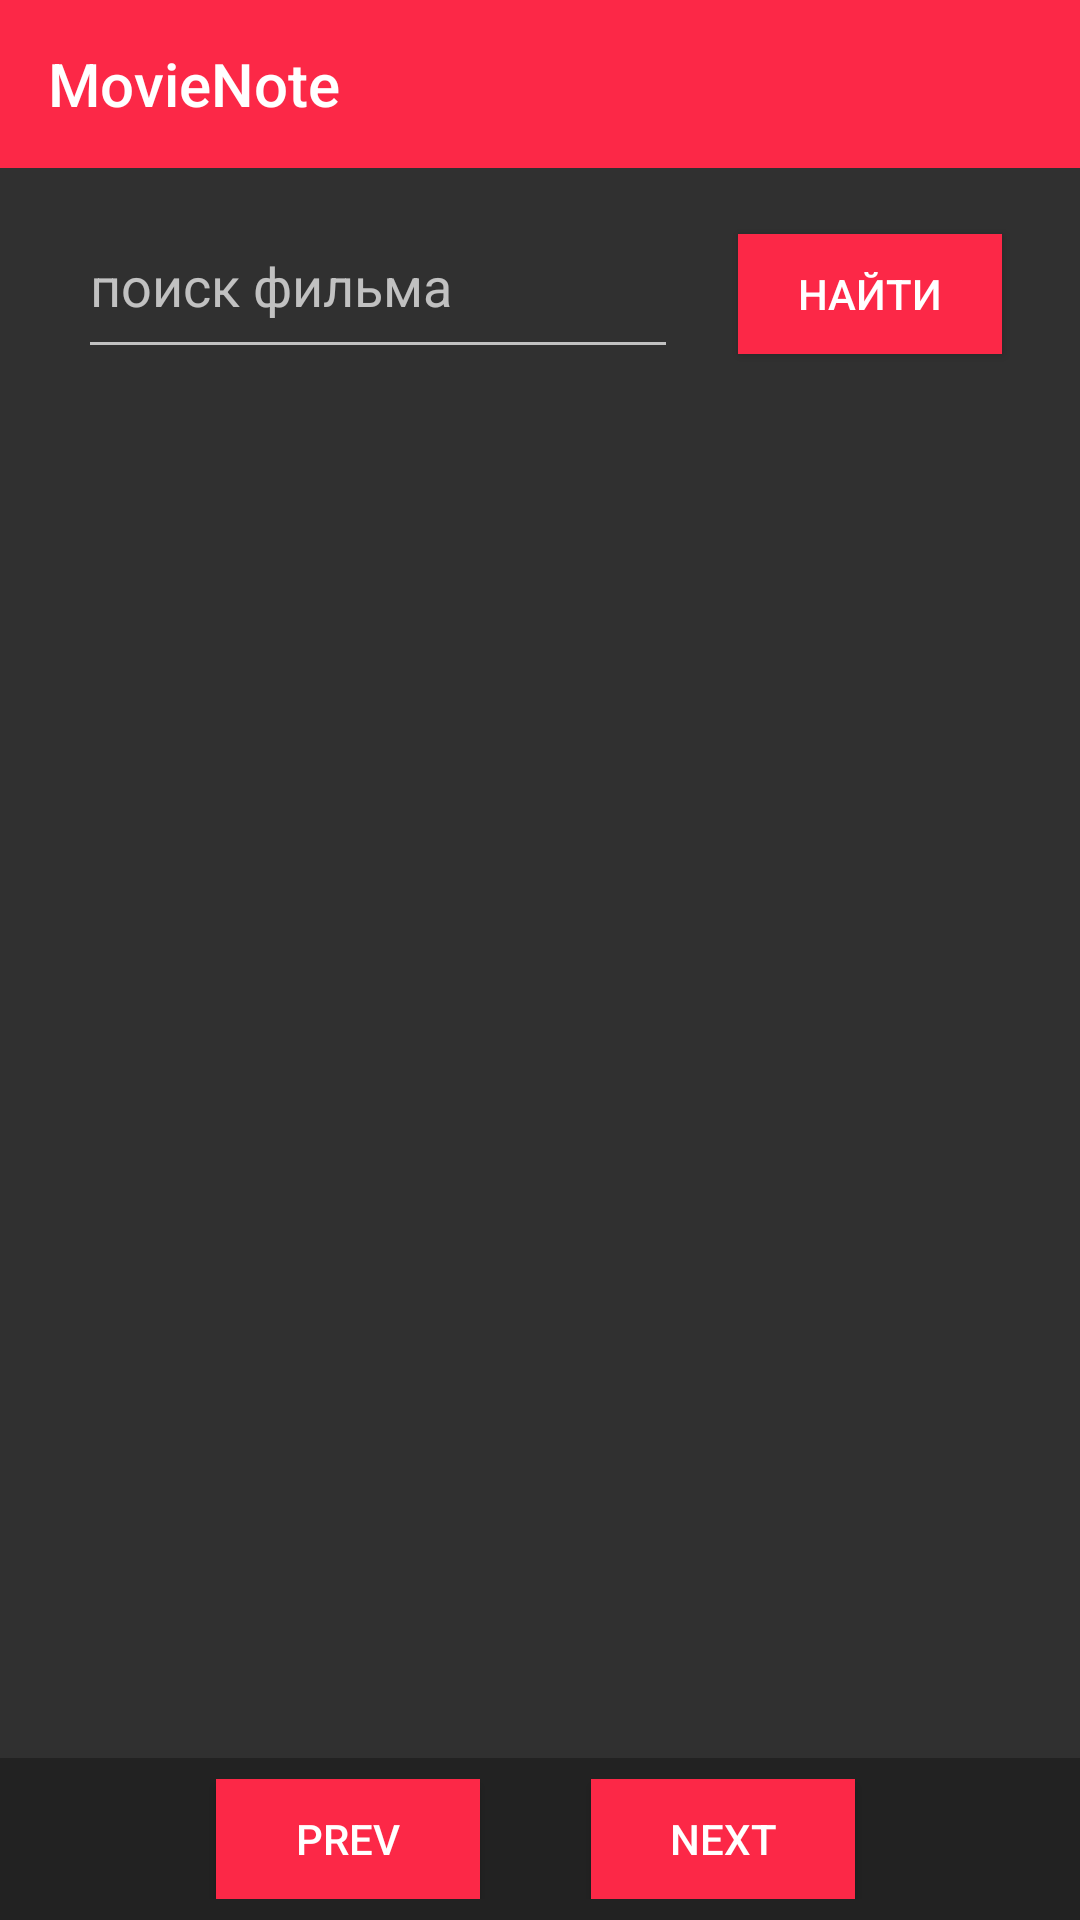

Layout XML and referenced resources for this Android screen:
<!-- AndroidManifest.xml: application theme Theme.Movie_note -->
<!-- res/layout/activity_main.xml -->
<?xml version="1.0" encoding="utf-8"?>
<androidx.drawerlayout.widget.DrawerLayout xmlns:android="http://schemas.android.com/apk/res/android"
    xmlns:tools="http://schemas.android.com/tools"
    android:id="@+id/drawerLayout"
    android:layout_width="match_parent"
    android:layout_height="match_parent"
    android:layout_gravity="top"
    xmlns:app="http://schemas.android.com/apk/res-auto">

    <androidx.constraintlayout.widget.ConstraintLayout
        android:layout_width="match_parent"
        android:layout_height="wrap_content"
        android:foregroundGravity="center">

        <LinearLayout
            android:id="@+id/pagination"
            android:layout_width="match_parent"
            android:layout_height="wrap_content"
            android:background="@color/dark"
            android:gravity="center"
            android:orientation="horizontal"
            android:padding="7dp"
            app:layout_constraintBottom_toBottomOf="parent"
            app:layout_constraintEnd_toEndOf="parent"
            app:layout_constraintStart_toStartOf="parent">

            <Button
                android:id="@+id/btnPrev"
                android:layout_width="wrap_content"
                android:layout_height="40dp"
                android:layout_marginHorizontal="17dp"
                android:background="@color/scarlet"
                android:paddingHorizontal="10dp"
                android:text="@string/prev"
                android:textColor="@color/white"
                tools:ignore="TouchTargetSizeCheck,TextContrastCheck" />

            <Button
                android:id="@+id/btnNext"
                android:layout_width="wrap_content"
                android:layout_height="40dp"
                android:layout_marginHorizontal="20dp"
                android:background="@color/scarlet"
                android:paddingHorizontal="10dp"
                android:text="@string/next"
                android:textColor="@color/white"
                tools:ignore="TouchTargetSizeCheck,TextContrastCheck" />
        </LinearLayout>

        <androidx.appcompat.widget.Toolbar
            android:id="@+id/tbAppbar"
            android:layout_width="match_parent"
            android:layout_height="wrap_content"
            android:background="@color/scarlet"
            app:layout_constraintStart_toStartOf="parent"
            app:layout_constraintTop_toTopOf="parent"
            app:title="@string/app_name"
            app:titleTextColor="@color/white" />

        <LinearLayout
            android:id="@+id/searchLayout"
            android:layout_width="match_parent"
            android:layout_height="wrap_content"
            android:layout_marginTop="17dp"
            android:gravity="center"
            android:orientation="horizontal"
            app:layout_constraintEnd_toEndOf="parent"
            app:layout_constraintStart_toStartOf="parent"
            app:layout_constraintTop_toBottomOf="@+id/tbAppbar">

            <EditText
                android:id="@+id/etSearch"
                android:layout_width="200dp"
                android:layout_height="50dp"
                android:layout_marginEnd="20dp"
                android:ems="10"
                android:gravity="start"
                android:hint="@string/input_find"
                android:singleLine="true" />

            <Button
                android:id="@+id/btnFind"
                android:layout_width="wrap_content"
                android:layout_height="40dp"
                android:background="@color/scarlet"
                android:paddingHorizontal="10dp"
                android:text="@string/button_find"
                android:textColor="@color/white"
                tools:ignore="TextContrastCheck,TouchTargetSizeCheck" />
        </LinearLayout>


        <LinearLayout
            android:id="@+id/gridLayout"
            android:layout_width="match_parent"
            android:layout_height="570dp"
            android:layout_marginStart="5dp"
            android:layout_marginTop="20dp"
            android:layout_marginEnd="5dp"
            android:gravity="bottom"
            android:orientation="vertical"
            app:layout_constraintEnd_toEndOf="parent"
            app:layout_constraintStart_toStartOf="parent"
            app:layout_constraintTop_toBottomOf="@+id/searchLayout">

            <GridView
                android:id="@+id/gvMovies"
                android:layout_width="match_parent"
                android:layout_height="wrap_content"
                android:horizontalSpacing="5dp"
                android:numColumns="2"
                android:verticalSpacing="5dp" />

        </LinearLayout>

    </androidx.constraintlayout.widget.ConstraintLayout>
    <com.google.android.material.navigation.NavigationView
        android:id="@+id/drawer"
        android:layout_width="match_parent"
        android:layout_height="match_parent"
        android:layout_gravity="start"
        app:headerLayout="@layout/drawer_header"
        app:layout_constraintBottom_toBottomOf="parent"
        app:layout_constraintStart_toStartOf="@+id/gridLayout"
        app:layout_constraintTop_toTopOf="parent"
        app:menu="@menu/menu"/>
</androidx.drawerlayout.widget.DrawerLayout>
<!-- res/layout/drawer_header.xml (included above) -->
<?xml version="1.0" encoding="utf-8"?>
<LinearLayout xmlns:android="http://schemas.android.com/apk/res/android"
    android:orientation="vertical"
    android:background="@drawable/drawer_header"
    android:padding="20dp"
    android:gravity="bottom"
    android:layout_width="match_parent"
        android:layout_height="200dp">
    <TextView
        android:layout_width="wrap_content"
        android:layout_height="wrap_content"
        android:text="@string/app_name"
        android:layout_gravity="start"
        android:textColor="@color/white"
        android:textSize="20sp"/>
</LinearLayout>
<!-- resources referenced by this layout -->
<resources>
  <color name="dark">#222222</color>
  <color name="scarlet">#fc2847</color>
  <color name="white">#FFFFFFFF</color>
  <!-- drawable drawer_header: jpg bitmap (drawable, 101718 bytes) -->
  <string name="app_name">MovieNote</string>
  <string name="button_find">найти</string>
  <string name="input_find">поиск фильма</string>
  <string name="next">next</string>
  <string name="prev">prev</string>
  <style name="Theme.Movie_note" parent="Theme.AppCompat.NoActionBar">
          
          <item name="colorPrimary">@color/purple_500</item>
          <item name="colorPrimaryVariant">@color/scarlet</item>
          <item name="colorOnPrimary">@color/white</item>
          
          <item name="colorSecondary">@color/teal_200</item>
          <item name="colorSecondaryVariant">@color/teal_700</item>
          <item name="colorOnSecondary">@color/black</item>
          
          <item name="android:statusBarColor" tools:targetApi="l">?attr/colorPrimaryVariant</item>
          
      </style>
  <color name="purple_500">#FF6200EE</color>
  <color name="teal_200">#FF03DAC5</color>
  <color name="teal_700">#FF018786</color>
  <color name="black">#FF000000</color>
</resources>
